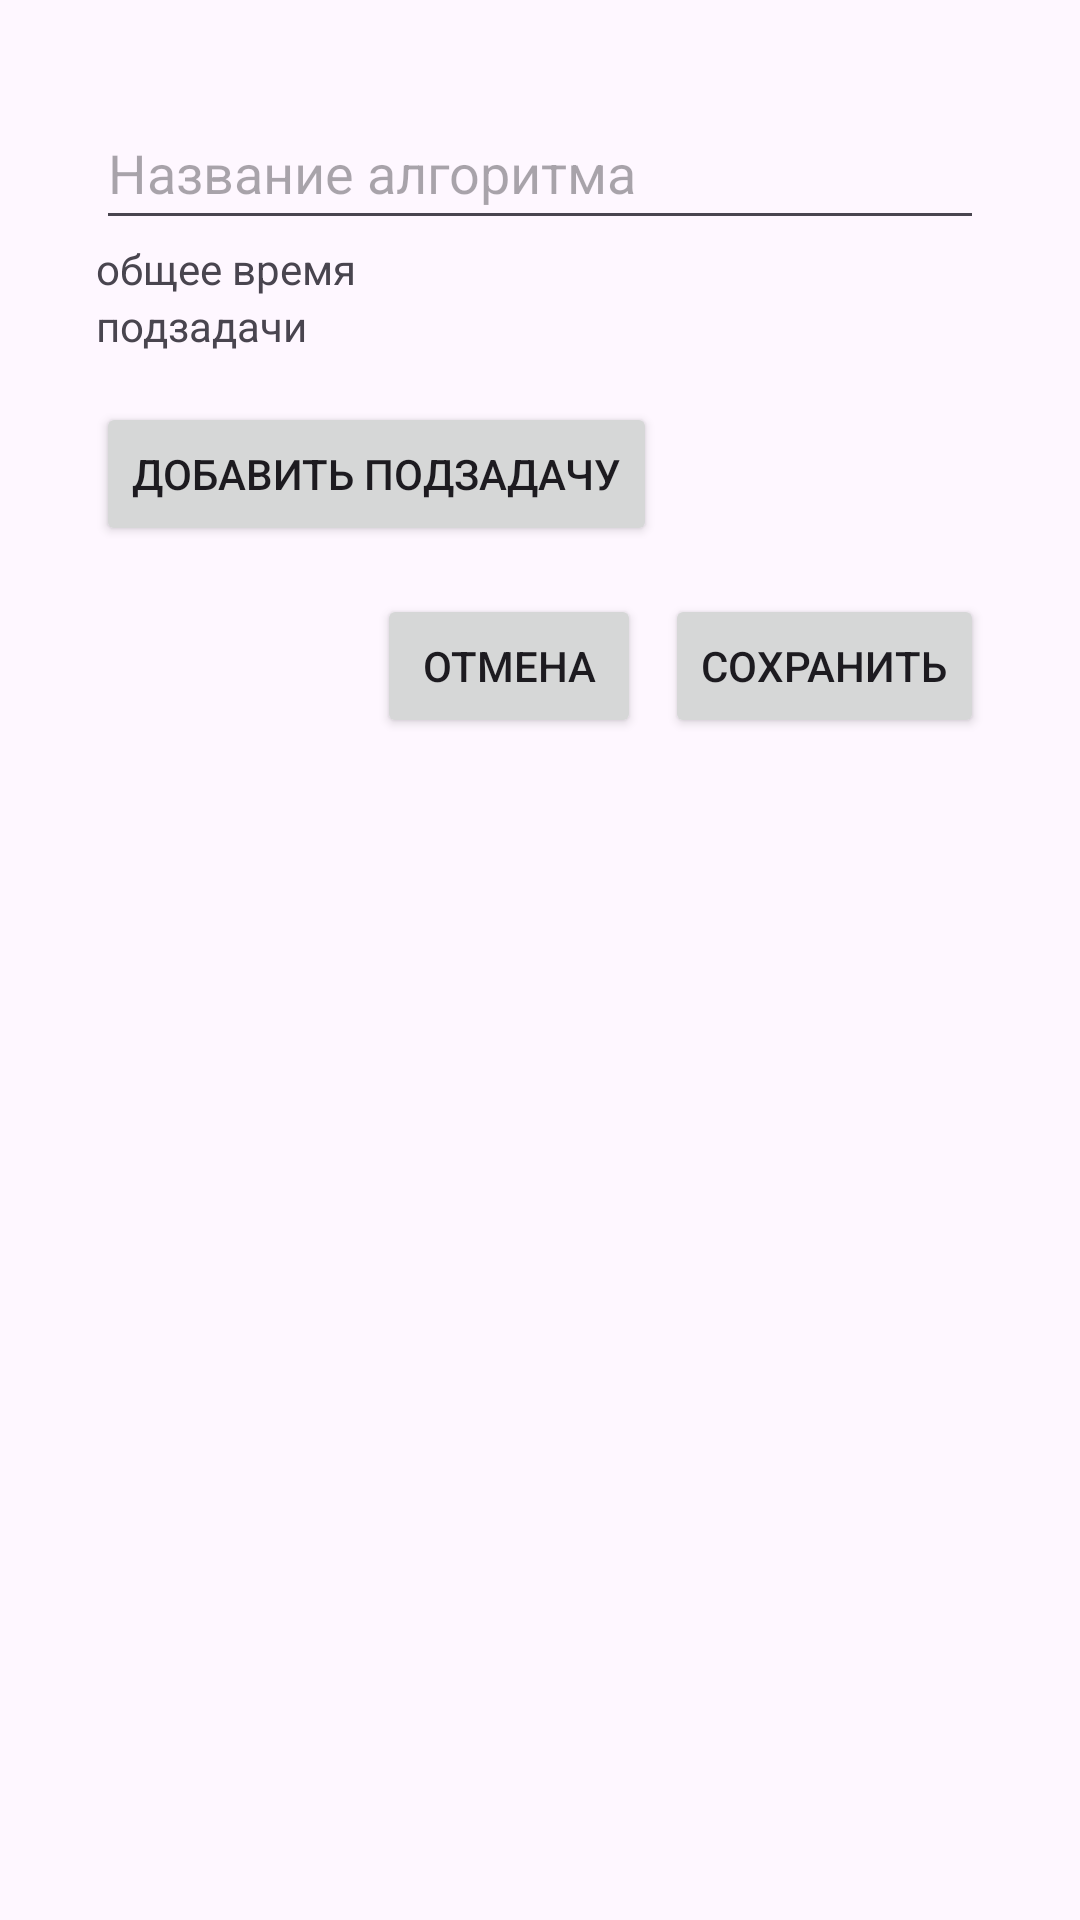

Write the Android layout XML for this screen, with the resource values it uses.
<!-- AndroidManifest.xml: application theme Theme.TASKsMaster -->
<!-- res/layout/dialog_add_algorithm.xml -->
<?xml version="1.0" encoding="utf-8"?>
<ScrollView
    xmlns:android="http://schemas.android.com/apk/res/android"
    android:layout_width="match_parent"
    android:layout_height="match_parent"
    android:padding="32dp">

    
    <LinearLayout
        android:layout_width="match_parent"
        android:layout_height="match_parent"
        android:orientation="vertical">

        
        <EditText
            android:id="@+id/algorithmNameEditText"
            android:layout_width="match_parent"
            android:layout_height="wrap_content"
            android:hint="Название алгоритма"
            android:inputType="text"
            android:minHeight="48dp" />

        <TextView
            android:layout_width="match_parent"
            android:layout_height="wrap_content"
            android:text="общее время"/>

        <TextView
            android:layout_width="match_parent"
            android:layout_height="wrap_content"
            android:text="подзадачи"/>

        
        <LinearLayout
            android:id="@+id/subtasksContainer"
            android:layout_width="match_parent"
            android:layout_height="wrap_content"
            android:orientation="vertical"
            android:layout_marginTop="16dp">
            
        </LinearLayout>

        
        <Button
            android:id="@+id/addSubtaskButton"
            android:layout_width="wrap_content"
            android:layout_height="wrap_content"
            android:text="Добавить подзадачу" />

        
        <LinearLayout
            android:layout_width="match_parent"
            android:layout_height="wrap_content"
            android:orientation="horizontal"
            android:layout_marginTop="16dp"
            android:gravity="end">

            <Button
                android:id="@+id/cancelButton"
                android:layout_width="wrap_content"
                android:layout_height="wrap_content"
                android:text="Отмена" />

            <Button
                android:id="@+id/saveButton"
                android:layout_width="wrap_content"
                android:layout_height="wrap_content"
                android:text="Сохранить"
                android:layout_marginStart="8dp" />
        </LinearLayout>
    </LinearLayout>
</ScrollView>
<!-- resources referenced by this layout -->
<resources>
  <style name="Theme.TASKsMaster" parent="Base.Theme.TASKsMaster" />
  <style name="Base.Theme.TASKsMaster" parent="Theme.Material3.DayNight.NoActionBar">
          
          
      </style>
</resources>
